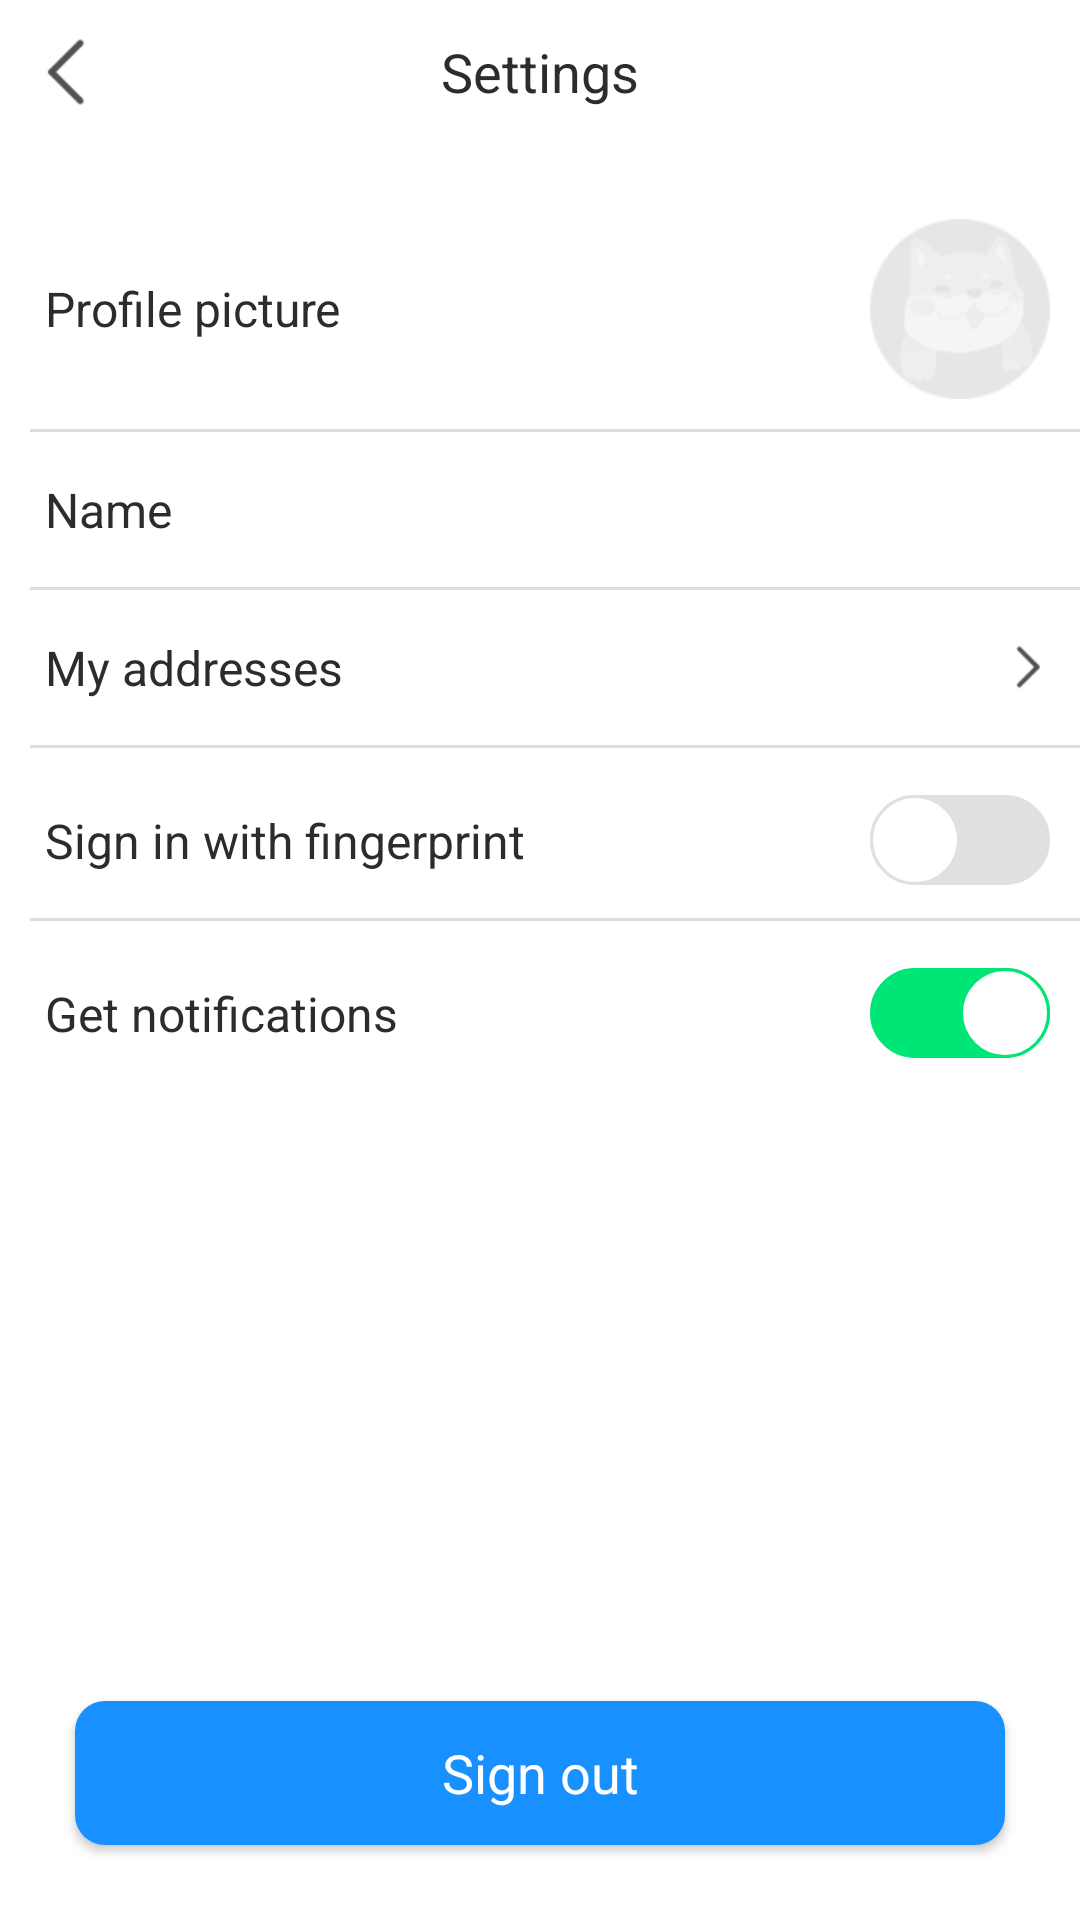

Produce the Android XML layout that renders to this screen, including the resource entries it uses.
<!-- AndroidManifest.xml: application theme AppTheme -->
<!-- res/layout/setting_act.xml -->
<?xml version="1.0" encoding="utf-8"?>
<androidx.appcompat.widget.LinearLayoutCompat xmlns:android="http://schemas.android.com/apk/res/android"
    xmlns:app="http://schemas.android.com/apk/res-auto"
    android:layout_width="match_parent"
    android:layout_height="match_parent"
    android:fitsSystemWindows="true"
    android:orientation="vertical">

    <RelativeLayout
        android:id="@+id/title_layout"
        android:layout_width="match_parent"
        android:layout_height="@dimen/petstore_48_dp"
        android:background="@color/title_bg">

        <ImageView
            android:id="@+id/title_back"
            android:layout_width="wrap_content"
            android:layout_height="match_parent"
            android:layout_alignParentStart="true"
            android:contentDescription="@null"
            android:fontFamily="SourceHanSansCN-Regular"
            android:paddingStart="@dimen/petstore_10_dp"
            android:paddingEnd="@dimen/petstore_10_dp"
            android:src="@mipmap/ic_back" />

        <androidx.appcompat.widget.AppCompatTextView
            android:id="@+id/title_name"
            android:layout_width="wrap_content"
            android:layout_height="match_parent"
            android:layout_centerInParent="true"
            android:layout_gravity="center"
            android:fontFamily="SourceHanSansCN-Regular"
            android:gravity="center"
            android:text="@string/setting"
            android:textColor="@color/petstore_black"
            android:textSize="@dimen/petstore_text_18_sp" />
    </RelativeLayout>

    <ScrollView
        android:layout_width="match_parent"
        android:layout_height="match_parent"
        android:layout_weight="1"
        android:overScrollMode="never"
        android:scrollbars="none">

        <LinearLayout
            android:layout_width="match_parent"
            android:layout_height="match_parent"
            android:orientation="vertical">


            <LinearLayout
                android:layout_width="match_parent"
                android:layout_height="wrap_content"
                android:layout_marginTop="@dimen/petstore_15_dp"
                android:gravity="center_vertical"
                android:orientation="horizontal">

                <TextView
                    android:layout_width="match_parent"
                    android:layout_height="wrap_content"
                    android:layout_gravity="center_vertical"
                    android:layout_weight="1"
                    android:gravity="center_vertical"
                    android:padding="@dimen/petstore_15_dp"
                    android:text="@string/head_img"
                    android:textColor="@color/petstore_black"
                    android:textSize="@dimen/petstore_text_16_sp" />


                <ImageView
                    android:id="@+id/setting_headimg"
                    android:layout_width="@dimen/petstore_60_dp"
                    android:layout_height="@dimen/petstore_60_dp"
                    android:layout_margin="@dimen/petstore_10_dp"
                    android:src="@mipmap/ic_login_login" />

            </LinearLayout>

            <include layout="@layout/view_line_start_10dp" />

            <LinearLayout
                android:layout_width="match_parent"
                android:layout_height="wrap_content"
                android:gravity="center_vertical"
                android:orientation="horizontal">

                <TextView
                    android:layout_width="wrap_content"
                    android:layout_height="wrap_content"
                    android:layout_gravity="center_vertical"
                    android:gravity="center_vertical"
                    android:padding="@dimen/petstore_15_dp"
                    android:text="@string/nick_name"
                    android:textColor="@color/petstore_black"
                    android:textSize="@dimen/petstore_text_16_sp" />

                <TextView
                    android:id="@+id/setting_nickName"
                    android:layout_width="0dp"
                    android:layout_height="wrap_content"
                    android:layout_gravity="center_vertical"
                    android:layout_weight="1"
                    android:gravity="right|center_vertical"
                    android:paddingStart="@dimen/petstore_10_dp"
                    android:paddingTop="@dimen/petstore_10_dp"
                    android:paddingEnd="@dimen/petstore_25_dp"
                    android:paddingBottom="@dimen/petstore_10_dp"
                    android:textColor="@color/petstore_black"
                    android:textSize="@dimen/petstore_text_14_sp" />

            </LinearLayout>

            <include layout="@layout/view_line_start_10dp" />

            <LinearLayout
                android:id="@+id/setting_address"
                android:layout_width="match_parent"
                android:layout_height="wrap_content"
                android:gravity="center_vertical"
                android:orientation="horizontal">

                <TextView
                    android:layout_width="match_parent"
                    android:layout_height="wrap_content"
                    android:layout_gravity="center_vertical"
                    android:layout_weight="1"
                    android:gravity="center_vertical"
                    android:padding="@dimen/petstore_15_dp"
                    android:text="@string/address_manage"
                    android:textColor="@color/petstore_black"
                    android:textSize="@dimen/petstore_text_16_sp" />


                <ImageView
                    android:layout_width="wrap_content"
                    android:layout_height="wrap_content"
                    android:padding="@dimen/petstore_10_dp"
                    android:src="@mipmap/ic_more" />

            </LinearLayout>

            <include layout="@layout/view_line_start_10dp" />

            <LinearLayout
                android:layout_width="match_parent"
                android:layout_height="wrap_content"
                android:layout_marginTop="@dimen/petstore_5_dp"
                android:gravity="center_vertical"
                android:orientation="horizontal">

                <TextView
                    android:layout_width="match_parent"
                    android:layout_height="wrap_content"
                    android:layout_gravity="center_vertical"
                    android:layout_weight="1"
                    android:gravity="center_vertical"
                    android:padding="@dimen/petstore_15_dp"
                    android:text="@string/login_with_fingerprint"
                    android:textColor="@color/petstore_black"
                    android:textSize="@dimen/petstore_text_16_sp" />


                <androidx.appcompat.widget.SwitchCompat
                    android:id="@+id/setting_fingerprint"
                    android:layout_width="wrap_content"
                    android:layout_height="wrap_content"
                    android:layout_marginEnd="@dimen/petstore_10_dp"
                    android:checked="false"
                    android:thumb="@drawable/switch_circle_bg"
                    app:track="@drawable/switch_bg" />


            </LinearLayout>

            <include layout="@layout/view_line_start_10dp" />

            <LinearLayout
                android:layout_width="match_parent"
                android:layout_height="wrap_content"
                android:layout_marginTop="@dimen/petstore_5_dp"
                android:gravity="center_vertical"
                android:orientation="horizontal">

                <TextView
                    android:layout_width="match_parent"
                    android:layout_height="wrap_content"
                    android:layout_gravity="center_vertical"
                    android:layout_weight="1"
                    android:gravity="center_vertical"
                    android:padding="@dimen/petstore_15_dp"
                    android:text="@string/accept_news"
                    android:textColor="@color/petstore_black"
                    android:textSize="@dimen/petstore_text_16_sp" />


                <androidx.appcompat.widget.SwitchCompat
                    android:id="@+id/setting_news"
                    android:layout_width="wrap_content"
                    android:layout_height="wrap_content"
                    android:layout_marginEnd="@dimen/petstore_10_dp"
                    android:checked="true"
                    android:thumb="@drawable/switch_circle_bg"
                    app:track="@drawable/switch_bg" />


            </LinearLayout>

        </LinearLayout>
    </ScrollView>

    <androidx.appcompat.widget.AppCompatButton
        android:id="@+id/setting_exit"
        style="@style/btn_normal"
        android:layout_margin="@dimen/petstore_25_dp"
        android:text="@string/btn_exit_login" />

</androidx.appcompat.widget.LinearLayoutCompat>
<!-- res/layout/view_line_start_10dp.xml (included above) -->
<?xml version="1.0" encoding="utf-8"?>
<View xmlns:android="http://schemas.android.com/apk/res/android"
    android:layout_width="match_parent"
    android:layout_height="@dimen/petstore_1_dp"
    android:layout_marginStart="@dimen/petstore_10_dp"
    android:background="@color/driver"/>
<!-- resources referenced by this layout -->
<resources>
  <color name="driver">#dedede</color>
  <color name="petstore_black">#2c2c2c</color>
  <color name="title_bg">@color/White</color>
  <dimen name="petstore_10_dp">10dp</dimen>
  <dimen name="petstore_15_dp">15dp</dimen>
  <dimen name="petstore_1_dp">1dp</dimen>
  <dimen name="petstore_25_dp">25dp</dimen>
  <dimen name="petstore_48_dp">48dp</dimen>
  <dimen name="petstore_5_dp">5dp</dimen>
  <dimen name="petstore_60_dp">60dp</dimen>
  <dimen name="petstore_text_14_sp">14sp</dimen>
  <dimen name="petstore_text_16_sp">16sp</dimen>
  <dimen name="petstore_text_18_sp">18sp</dimen>
  <!-- drawable switch_bg (drawable) -->
  <?xml version="1.0" encoding="utf-8"?>
  <selector xmlns:android="http://schemas.android.com/apk/res/android">
      <item android:drawable="@drawable/switch_on_bg" android:state_checked="true" />
      <item android:drawable="@drawable/switch_off_bg" android:state_checked="false" />
  </selector>
  <!-- drawable switch_circle_bg (drawable) -->
  <?xml version="1.0" encoding="utf-8"?>
  <selector xmlns:android="http://schemas.android.com/apk/res/android">
      <item android:drawable="@drawable/switch_circle_on_bg" android:state_checked="true" />
      <item android:drawable="@drawable/switch_circle_off_bg" android:state_checked="false" />
  </selector>
  <string name="accept_news">Get notifications</string>
  <string name="address_manage">My addresses</string>
  <string name="btn_exit_login">Sign out</string>
  <string name="head_img">Profile picture</string>
  <string name="login_with_fingerprint">Sign in with fingerprint</string>
  <string name="nick_name">Name</string>
  <string name="setting">Settings</string>
  <color name="White">#FFF</color>
  <!-- drawable switch_circle_off_bg (drawable) -->
  <?xml version="1.0" encoding="utf-8"?>
  <shape xmlns:android="http://schemas.android.com/apk/res/android"
      android:shape="rectangle">
  
      <size android:height="@dimen/petstore_30_dp" android:width="@dimen/petstore_30_dp"/>
      
      <corners android:radius="@dimen/petstore_20_dp" />
  
      <stroke android:width="@dimen/petstore_1_dp"
          android:color="@color/Grey_300"/>
  
      <gradient android:startColor="@color/White" android:endColor="@color/White"/>
  
  </shape>
  <!-- drawable btn_normal (drawable) -->
  <?xml version="1.0" encoding="utf-8"?>
  <selector xmlns:android="http://schemas.android.com/apk/res/android">
      <item android:drawable="@drawable/btn_normal_nor" android:state_pressed="false" />
      <item android:drawable="@drawable/btn_normal_pre" android:state_pressed="true" />
  </selector>
  <color name="petstore_white">@color/White</color>
  <color name="colorPrimary">#1890FF</color>
  <color name="colorPrimaryDark">#007CEC</color>
  <color name="colorAccent">@color/colorPrimary</color>
  <dimen name="petstore_50_dp">50dp</dimen>
  <dimen name="petstore_30_dp">30dp</dimen>
  <color name="Green_A400">#00e676</color>
  <color name="Grey_300">#e0e0e0</color>
  <dimen name="petstore_2_dp">2dp</dimen>
  <dimen name="petstore_20_dp">20dp</dimen>
  <!-- drawable btn_normal_nor (drawable) -->
  <?xml version="1.0" encoding="utf-8"?>
  <shape xmlns:android="http://schemas.android.com/apk/res/android"
      android:shape="rectangle">
      <corners android:radius="@dimen/petstore_10_dp" />
      
      <solid android:color="@color/colorPrimary" />
  
  </shape>
  <!-- drawable btn_normal_pre (drawable) -->
  <?xml version="1.0" encoding="utf-8"?>
  <shape xmlns:android="http://schemas.android.com/apk/res/android"
      android:shape="rectangle">
      <corners android:radius="@dimen/petstore_10_dp" />
      
      <solid android:color="@color/colorPrimaryDark" />
  
  </shape>
</resources>
